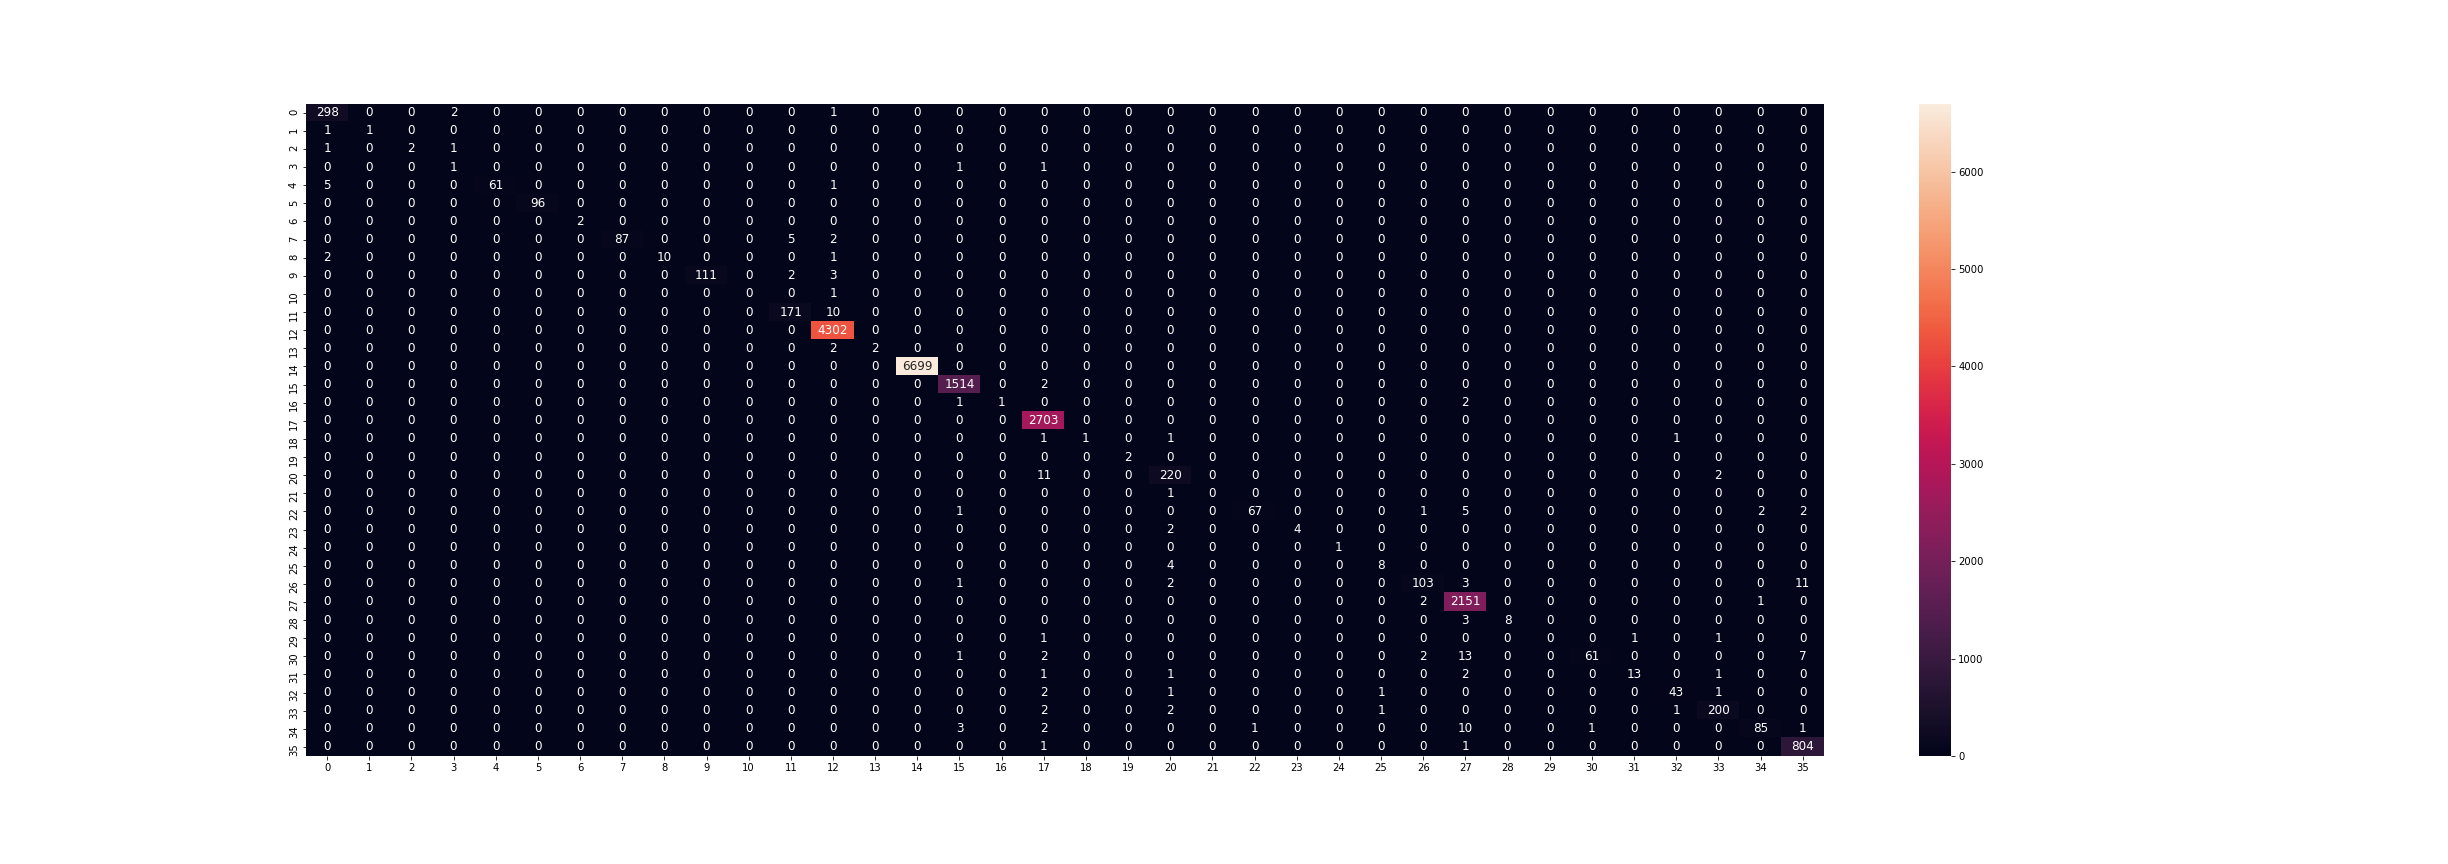

Values plotted in this chart, from the file beside it:
, 0, 1, 2, 3, 4, 5, 6, 7, 8, 9, 10, 11, 12, 13, 14, 15, 16, 17, 18, 19, 20, 21, 22
0, 298, 0, 0, 2, 0, 0, 0, 0, 0, 0, 0, 0, 1, 0, 0, 0, 0, 0, 0, 0, 0, 0, 0
1, 1, 1, 0, 0, 0, 0, 0, 0, 0, 0, 0, 0, 0, 0, 0, 0, 0, 0, 0, 0, 0, 0, 0
2, 1, 0, 2, 1, 0, 0, 0, 0, 0, 0, 0, 0, 0, 0, 0, 0, 0, 0, 0, 0, 0, 0, 0
3, 0, 0, 0, 1, 0, 0, 0, 0, 0, 0, 0, 0, 0, 0, 0, 1, 0, 1, 0, 0, 0, 0, 0
4, 5, 0, 0, 0, 61, 0, 0, 0, 0, 0, 0, 0, 1, 0, 0, 0, 0, 0, 0, 0, 0, 0, 0
5, 0, 0, 0, 0, 0, 96, 0, 0, 0, 0, 0, 0, 0, 0, 0, 0, 0, 0, 0, 0, 0, 0, 0
6, 0, 0, 0, 0, 0, 0, 2, 0, 0, 0, 0, 0, 0, 0, 0, 0, 0, 0, 0, 0, 0, 0, 0
7, 0, 0, 0, 0, 0, 0, 0, 87, 0, 0, 0, 5, 2, 0, 0, 0, 0, 0, 0, 0, 0, 0, 0
8, 2, 0, 0, 0, 0, 0, 0, 0, 10, 0, 0, 0, 1, 0, 0, 0, 0, 0, 0, 0, 0, 0, 0
9, 0, 0, 0, 0, 0, 0, 0, 0, 0, 111, 0, 2, 3, 0, 0, 0, 0, 0, 0, 0, 0, 0, 0
10, 0, 0, 0, 0, 0, 0, 0, 0, 0, 0, 0, 0, 1, 0, 0, 0, 0, 0, 0, 0, 0, 0, 0
11, 0, 0, 0, 0, 0, 0, 0, 0, 0, 0, 0, 171, 10, 0, 0, 0, 0, 0, 0, 0, 0, 0, 0
12, 0, 0, 0, 0, 0, 0, 0, 0, 0, 0, 0, 0, 4302, 0, 0, 0, 0, 0, 0, 0, 0, 0, 0
13, 0, 0, 0, 0, 0, 0, 0, 0, 0, 0, 0, 0, 2, 2, 0, 0, 0, 0, 0, 0, 0, 0, 0
14, 0, 0, 0, 0, 0, 0, 0, 0, 0, 0, 0, 0, 0, 0, 6699, 0, 0, 0, 0, 0, 0, 0, 0
15, 0, 0, 0, 0, 0, 0, 0, 0, 0, 0, 0, 0, 0, 0, 0, 1514, 0, 2, 0, 0, 0, 0, 0
16, 0, 0, 0, 0, 0, 0, 0, 0, 0, 0, 0, 0, 0, 0, 0, 1, 1, 0, 0, 0, 0, 0, 0
17, 0, 0, 0, 0, 0, 0, 0, 0, 0, 0, 0, 0, 0, 0, 0, 0, 0, 2703, 0, 0, 0, 0, 0
18, 0, 0, 0, 0, 0, 0, 0, 0, 0, 0, 0, 0, 0, 0, 0, 0, 0, 1, 1, 0, 1, 0, 0
19, 0, 0, 0, 0, 0, 0, 0, 0, 0, 0, 0, 0, 0, 0, 0, 0, 0, 0, 0, 2, 0, 0, 0
20, 0, 0, 0, 0, 0, 0, 0, 0, 0, 0, 0, 0, 0, 0, 0, 0, 0, 11, 0, 0, 220, 0, 0
21, 0, 0, 0, 0, 0, 0, 0, 0, 0, 0, 0, 0, 0, 0, 0, 0, 0, 0, 0, 0, 1, 0, 0
22, 0, 0, 0, 0, 0, 0, 0, 0, 0, 0, 0, 0, 0, 0, 0, 1, 0, 0, 0, 0, 0, 0, 67
23, 0, 0, 0, 0, 0, 0, 0, 0, 0, 0, 0, 0, 0, 0, 0, 0, 0, 0, 0, 0, 2, 0, 0
24, 0, 0, 0, 0, 0, 0, 0, 0, 0, 0, 0, 0, 0, 0, 0, 0, 0, 0, 0, 0, 0, 0, 0
25, 0, 0, 0, 0, 0, 0, 0, 0, 0, 0, 0, 0, 0, 0, 0, 0, 0, 0, 0, 0, 4, 0, 0
26, 0, 0, 0, 0, 0, 0, 0, 0, 0, 0, 0, 0, 0, 0, 0, 1, 0, 0, 0, 0, 2, 0, 0
27, 0, 0, 0, 0, 0, 0, 0, 0, 0, 0, 0, 0, 0, 0, 0, 0, 0, 0, 0, 0, 0, 0, 0
28, 0, 0, 0, 0, 0, 0, 0, 0, 0, 0, 0, 0, 0, 0, 0, 0, 0, 0, 0, 0, 0, 0, 0
29, 0, 0, 0, 0, 0, 0, 0, 0, 0, 0, 0, 0, 0, 0, 0, 0, 0, 1, 0, 0, 0, 0, 0
30, 0, 0, 0, 0, 0, 0, 0, 0, 0, 0, 0, 0, 0, 0, 0, 1, 0, 2, 0, 0, 0, 0, 0
31, 0, 0, 0, 0, 0, 0, 0, 0, 0, 0, 0, 0, 0, 0, 0, 0, 0, 1, 0, 0, 1, 0, 0
32, 0, 0, 0, 0, 0, 0, 0, 0, 0, 0, 0, 0, 0, 0, 0, 0, 0, 2, 0, 0, 1, 0, 0
33, 0, 0, 0, 0, 0, 0, 0, 0, 0, 0, 0, 0, 0, 0, 0, 0, 0, 2, 0, 0, 2, 0, 0
34, 0, 0, 0, 0, 0, 0, 0, 0, 0, 0, 0, 0, 0, 0, 0, 3, 0, 2, 0, 0, 0, 0, 1
35, 0, 0, 0, 0, 0, 0, 0, 0, 0, 0, 0, 0, 0, 0, 0, 0, 0, 1, 0, 0, 0, 0, 0
